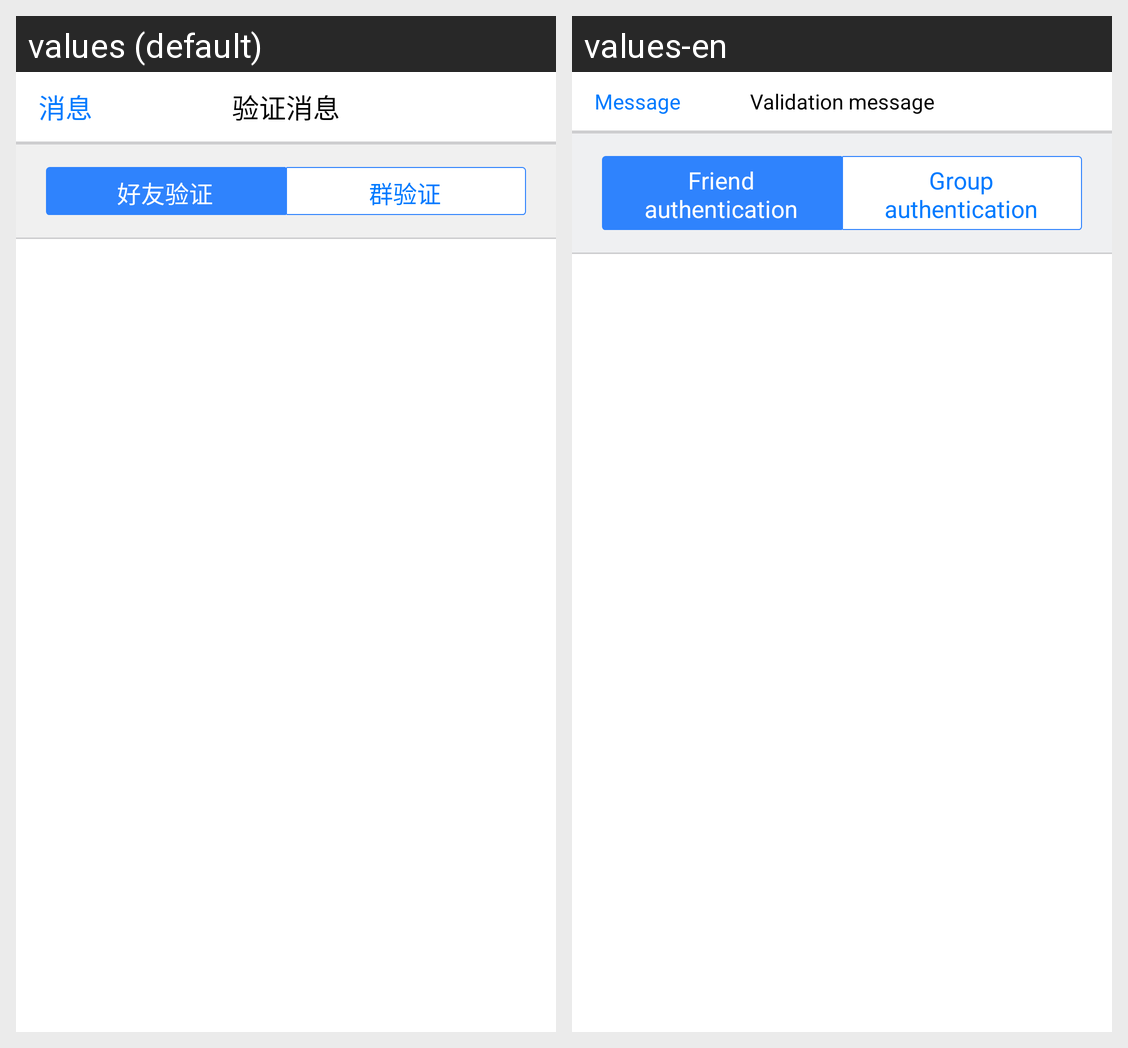

This grid shows one Android layout under two languages. Give, for every string resource on the screen, its name, the default text and each shown locale's text.
Android screen res/layout/message_authentication.xml rendered under 2 locales, left to right: values (default), values-en. Device: Nexus 5 (rendered at 1080×1920; each locale shown at half size, 540×960, under a caption strip naming it); theme AppTheme.
Strings drawn on this screen, with the default value and each locale's value (text and hints the layout hard-codes, and strings that could not be matched under every locale, appear in the picture but are not listed):

tab_conversation_name
  values: 消息
  values-en: Message

messageAuthenticationActivity_message_verification
  values: 好友验证
  values-en: Friend authentication

messageAuthenticationActivity_message_group_verification
  values: 群验证
  values-en: Group authentication
